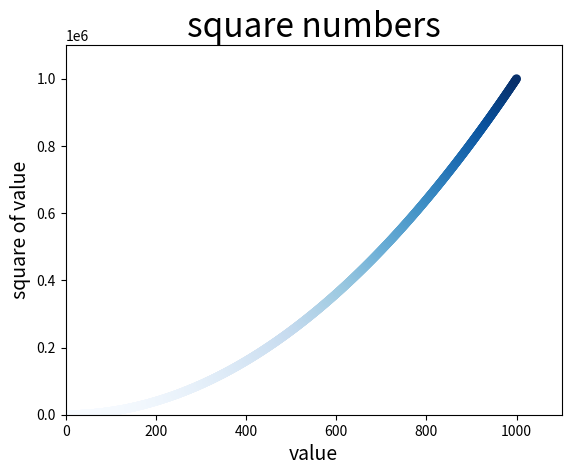

The script that saved this image: (Note: this script raises an exception after producing the figure.)
# -*- coding: utf-8 -*-
"""
Created on Sat Apr 14 15:29:05 2018

@author: Administrator
"""

import matplotlib.pyplot as plt

#从颜色渐变到结束颜色
x_values = list(range(1, 1001))
y_values = [x**2 for x in x_values]
 
#将c设置成了一个y值列表，并使用参数cmap告诉pyplot使用哪个颜色映射，将y值较小的点显示为浅蓝色，y值较大的点显示为深蓝色
plt.scatter(x_values, y_values, c=y_values, cmap=plt.cm.Blues, edgecolor='none', s=40) 

   
plt.title('square numbers', fontsize=24)
plt.xlabel('value', fontsize=14)
plt.ylabel('square of value', fontsize=14)
#设置每个坐标轴的取值范围
plt.axis([0, 1100, 0, 1100000])

#第一个参数是图片保存的路径，第二个参数bbox_inches='tight'表示将图标多余的空白部分剪掉。如果要保留周围多余的空白区域，这个参数可以省略
plt.savefig('d:/squares_plot.png', bbox_inches='tight')